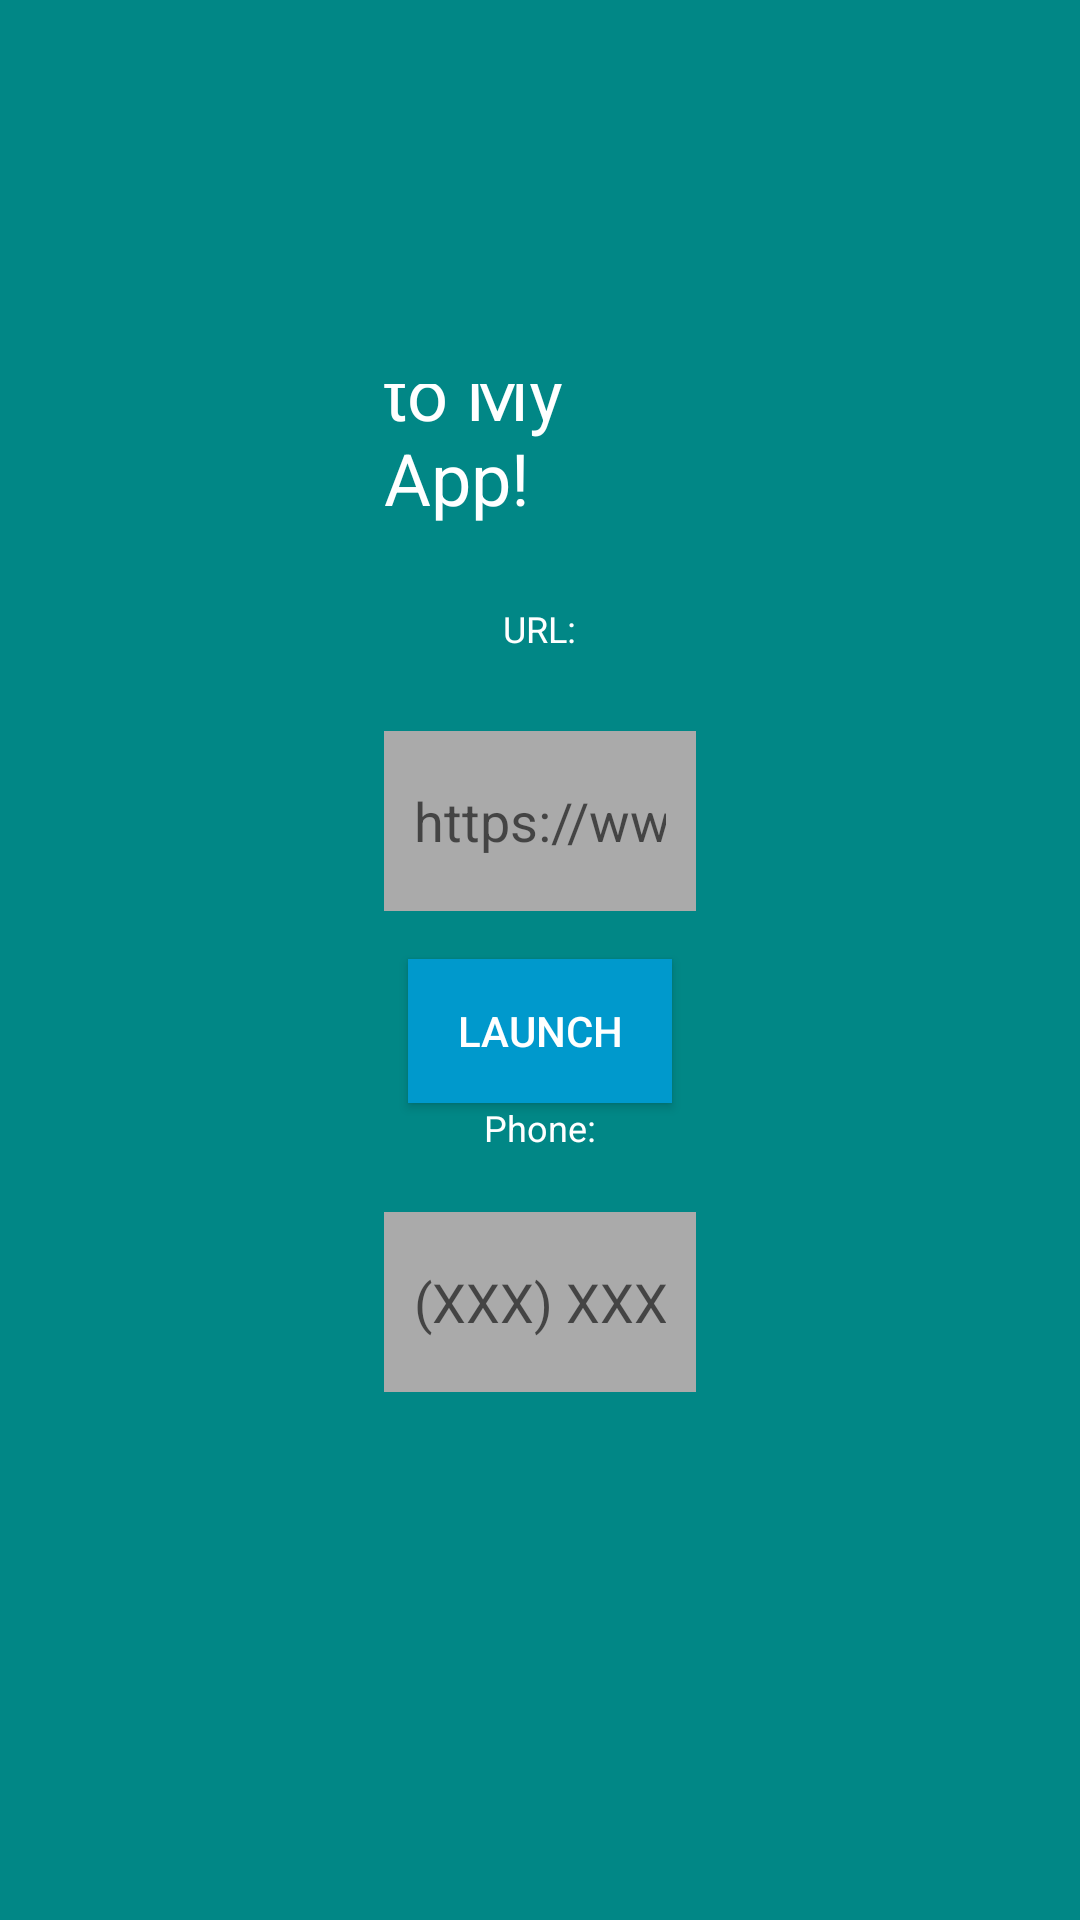

This screen was rendered from an Android layout file. Write that file and the resources it references.
<!-- AndroidManifest.xml: application theme Theme.WebLinkAndPhoneCallApp -->
<!-- res/layout/activity_main2.xml -->
<LinearLayout xmlns:android="http://schemas.android.com/apk/res/android"
    xmlns:app="http://schemas.android.com/apk/res-auto"
    xmlns:tools="http://schemas.android.com/tools"
    tools:context=".MainActivity"
    android:layout_width="match_parent"
    android:layout_height="match_parent"
    android:orientation="vertical"
    android:padding="128dp"
    android:gravity="center"
    android:background="#FF018786">

    
    <TextView
        android:id="@+id/textView1"
        android:layout_width="wrap_content"
        android:layout_height="wrap_content"
        android:text="Welcome to My App!"
        android:textSize="24sp"
        android:textColor="@android:color/white"
        android:paddingBottom="10dp"
        android:layout_marginBottom="16dp"/>

    
    <TextView
        android:id="@+id/textViewURL"
        android:layout_width="wrap_content"
        android:layout_height="wrap_content"
        android:text="URL:"
        android:textSize="12sp"
        android:textColor="@android:color/white"
        android:paddingBottom="10dp" />

    
    <EditText
        android:id="@+id/urlEditText"
        android:layout_width="match_parent"
        android:layout_height="60dp"
        android:minHeight="60dp"
        android:padding="10dp"
        android:hint="https://www.google.com"
        android:textColor="@android:color/black"
        android:background="@android:color/darker_gray"
        android:inputType="textUri"
        android:layout_marginTop="16dp"/>

    
    <Button
        android:id="@+id/launchButton"
        android:layout_width="wrap_content"
        android:layout_height="wrap_content"
        android:text="Launch"
        android:textColor="@android:color/white"
        android:background="@android:color/holo_blue_dark"
        android:minHeight="48dp"
        android:padding="10dp"

        android:layout_marginTop="16dp"/>


































    
    <TextView
        android:id="@+id/textViewRing"
        android:layout_width="wrap_content"
        android:layout_height="wrap_content"
        android:text="Phone:"
        android:textSize="12sp"
        android:textColor="@android:color/white"
        android:paddingBottom="10dp" />

    
    <EditText
        android:id="@+id/phoneEditText"
        android:layout_width="match_parent"
        android:layout_height="60dp"
        android:minHeight="60dp"
        android:padding="10dp"
        android:hint="(XXX) XXX-XXXX"
        android:textColor="@android:color/black"
        android:background="@android:color/darker_gray"
        android:inputType="phone"
        android:layout_marginTop="10dp"
        android:layout_marginBottom="16dp"/>

    
    <Button
        android:id="@+id/ringButton"
        android:layout_width="wrap_content"
        android:layout_height="wrap_content"
        android:text="Ring"
        android:textColor="@android:color/white"
        android:background="@android:color/holo_red_dark"
        android:minHeight="48dp"
        android:padding="10dp"
        android:layout_marginTop="10dp"
        android:layout_marginBottom="64dp"/>

    <Button
        android:id="@+id/closeAppButton"
        android:layout_width="wrap_content"
        android:layout_height="wrap_content"
        android:text="Close App"
        android:background="#000000"
        android:textColor="#FFFFFF"/>
</LinearLayout>
<!-- resources referenced by this layout -->
<resources>
  <style name="Theme.WebLinkAndPhoneCallApp" parent="Theme.MaterialComponents.DayNight.DarkActionBar">
          
          <item name="colorPrimary">@color/purple_500</item>
          <item name="colorPrimaryVariant">@color/purple_700</item>
          <item name="colorOnPrimary">@color/white</item>
          
          <item name="colorSecondary">@color/teal_200</item>
          <item name="colorSecondaryVariant">@color/teal_700</item>
          <item name="colorOnSecondary">@color/black</item>
          
          <item name="android:statusBarColor">?attr/colorPrimaryVariant</item>
          
      </style>
  <!-- not gathered from this repository: default colours our renderer supplied (Android Studio template values) -->
  <color name="purple_500">#FF6200EE</color>
  <color name="purple_700">#FF3700B3</color>
  <color name="teal_200">#FF03DAC5</color>
  <color name="teal_700">#FF018786</color>
  <color name="black">#FF000000</color>
  <color name="white">#FFFFFFFF</color>
</resources>
